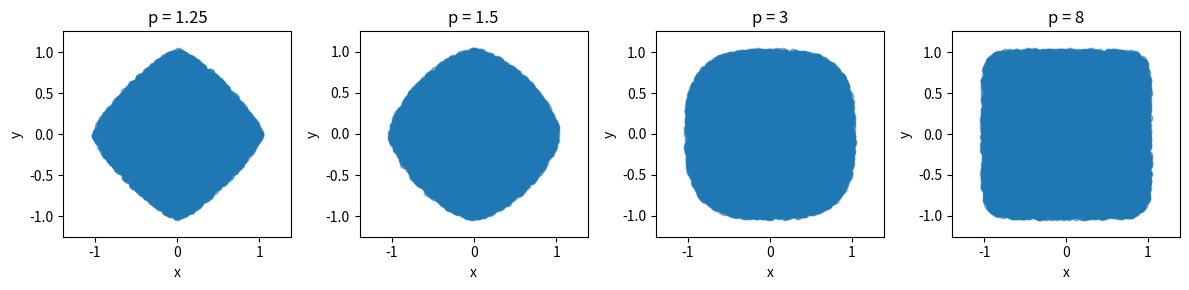

This chart was generated by the following Python code:
import matplotlib.pyplot as plt
import numpy as np

def p_norm(x, y, p):
    return (abs(x) ** p + abs(y) ** p) ** (1 / p)

num_points = 10000
p_values = [1.25, 1.5, 3, 8]

plt.figure(figsize=(12, 3))

for i, p in enumerate(p_values, 1):

    points = np.random.uniform(-1, 1, (num_points, 2))

    norms = np.array([p_norm(x, y, p) for x, y in points])

    inside_points = points[norms <= 1]


    plt.subplot(1, len(p_values), i)
    plt.scatter(inside_points[:, 0], inside_points[:, 1], alpha=0.5)
    plt.title(f'p = {p}')
    plt.xlabel('x')
    plt.ylabel('y')
    plt.axis('equal')

plt.tight_layout()
plt.show()